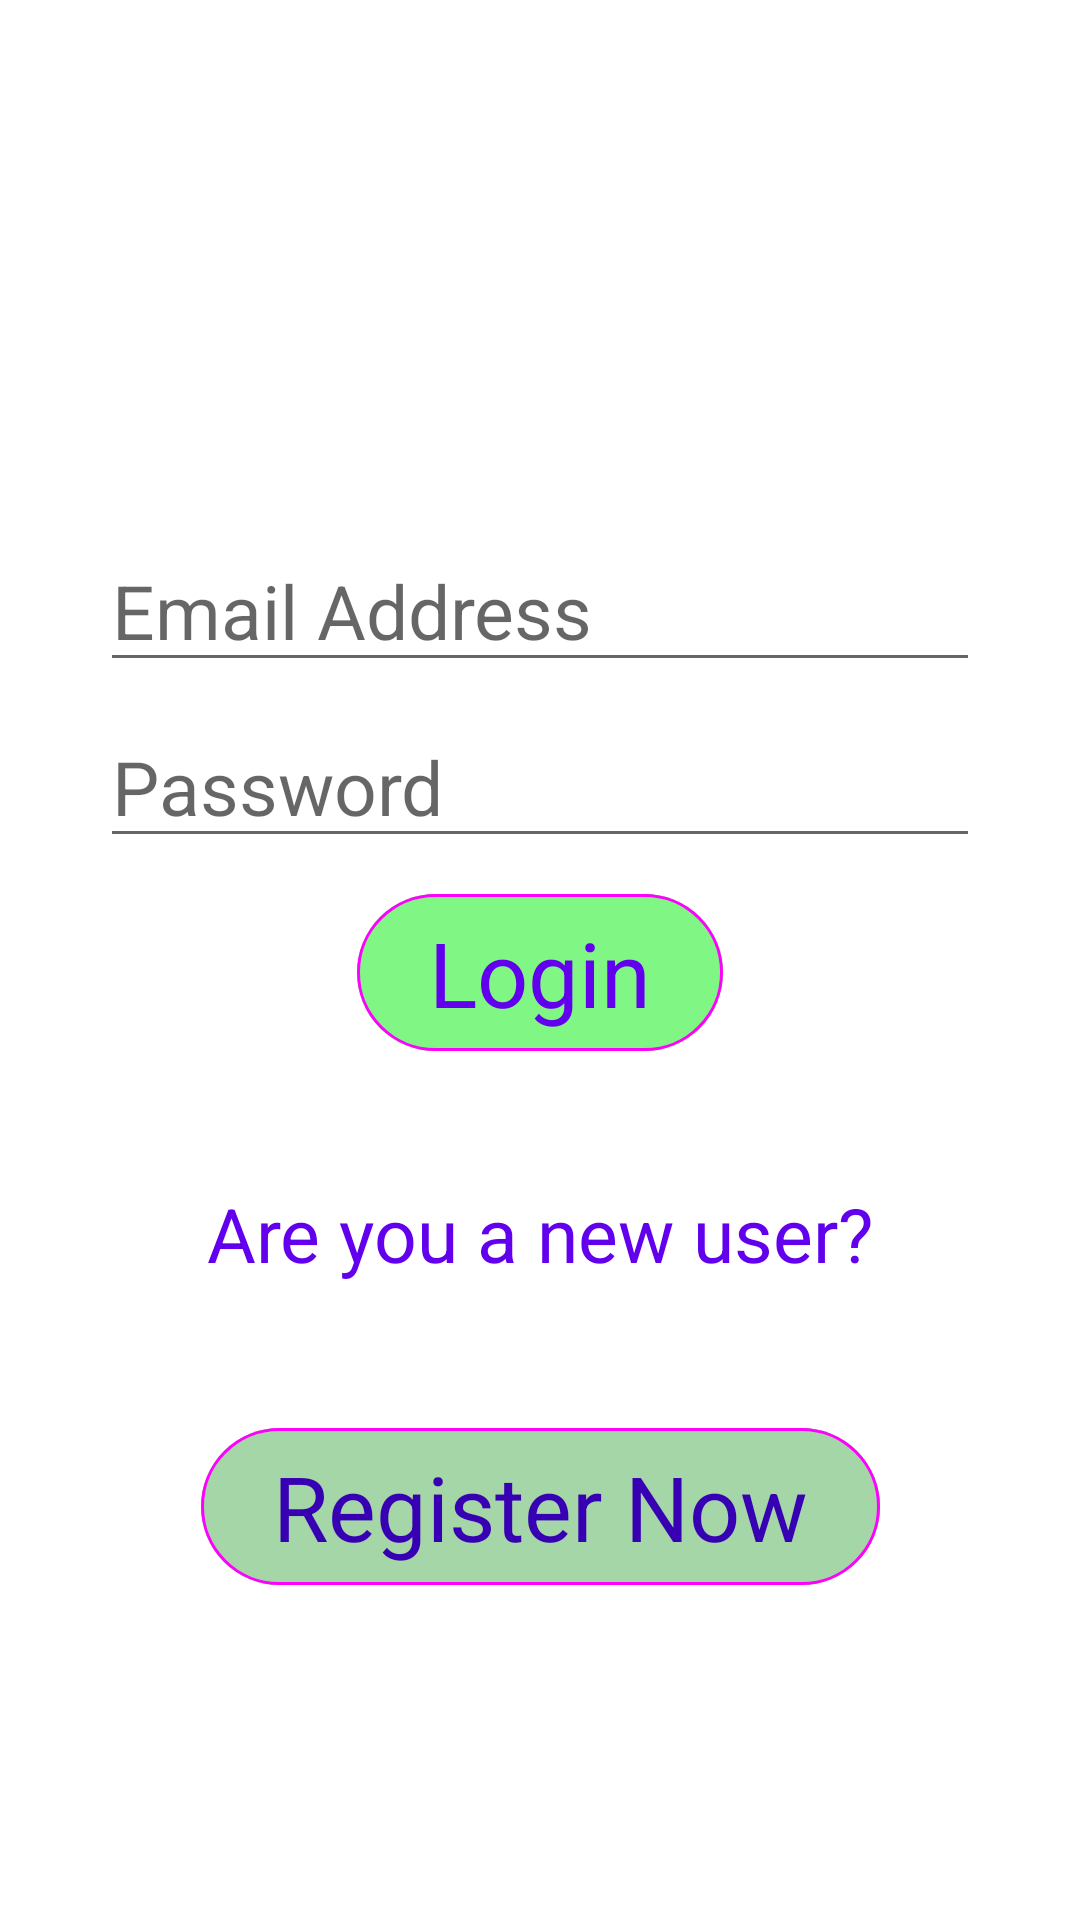

Here is an Android app screen rendered from its layout file. Give the layout XML and the strings, colors and styles it references.
<!-- AndroidManifest.xml: application theme Theme.RoomDBDemo -->
<!-- res/layout/fragment_login.xml -->
<?xml version="1.0" encoding="utf-8"?>
<layout xmlns:android="http://schemas.android.com/apk/res/android"
    xmlns:tools="http://schemas.android.com/tools"
    xmlns:app="http://schemas.android.com/apk/res-auto">

    <data>

    </data>

    <androidx.constraintlayout.widget.ConstraintLayout
        android:id="@+id/frameLayout"
        android:layout_width="match_parent"
        android:layout_height="match_parent"
        tools:context=".LoginFragment">

        <EditText
            android:id="@+id/emailInputET"
            android:layout_width="wrap_content"
            android:layout_height="wrap_content"
            android:ems="10"
            android:hint="@string/email_address"
            android:textSize="25sp"
            android:inputType="textEmailAddress"
            app:layout_constraintBottom_toBottomOf="parent"
            app:layout_constraintEnd_toEndOf="parent"
            app:layout_constraintStart_toStartOf="parent"
            app:layout_constraintTop_toTopOf="parent"
            app:layout_constraintVertical_bias="0.3" />

        <EditText
            android:id="@+id/passwordInputET"
            android:layout_width="wrap_content"
            android:layout_height="wrap_content"
            android:layout_marginTop="8dp"
            android:ems="10"
            android:textSize="25sp"
            android:hint="@string/password"
            android:inputType="textPassword"
            app:layout_constraintEnd_toEndOf="parent"
            app:layout_constraintStart_toStartOf="parent"
            app:layout_constraintTop_toBottomOf="@+id/emailInputET" />

        <com.google.android.material.button.MaterialButton
            android:id="@+id/loginBtn"
            android:layout_width="wrap_content"
            android:layout_height="wrap_content"
            android:backgroundTint="#80F685"
            style="@style/Widget.Material3.Button.OutlinedButton"
            android:layout_marginTop="8dp"
            android:text="@string/login"
            android:textSize="30sp"
            app:layout_constraintEnd_toEndOf="parent"
            app:layout_constraintStart_toStartOf="parent"
            app:layout_constraintTop_toBottomOf="@+id/passwordInputET" />



        <TextView
            android:id="@+id/textView"
            android:layout_width="wrap_content"
            android:layout_height="wrap_content"
            android:layout_marginTop="40dp"
            android:text="@string/are_you_a_new_user"
            android:textColor="@color/purple_500"
            android:textSize="25sp"
            app:layout_constraintEnd_toEndOf="parent"
            app:layout_constraintStart_toStartOf="parent"
            app:layout_constraintTop_toBottomOf="@+id/loginBtn" />

        <com.google.android.material.button.MaterialButton
            android:id="@+id/regBtn"
            android:layout_width="wrap_content"
            android:layout_height="wrap_content"
            style="@style/Widget.Material3.Button.OutlinedButton"
            android:layout_marginTop="44dp"
            android:backgroundTint="#A5D6A7"
            android:text="@string/register_now"
            android:textColor="@color/purple_700"
            android:textSize="30sp"
            app:layout_constraintEnd_toEndOf="parent"
            app:layout_constraintStart_toStartOf="parent"
            app:layout_constraintTop_toBottomOf="@+id/textView" />

    </androidx.constraintlayout.widget.ConstraintLayout>
</layout>
<!-- resources referenced by this layout -->
<resources>
  <string name="are_you_a_new_user">Are you a new user?</string>
  <string name="email_address">Email Address</string>
  <string name="login">Login</string>
  <string name="password">Password</string>
  <string name="register_now">Register Now</string>
  <style name="Theme.RoomDBDemo" parent="Theme.MaterialComponents.DayNight.DarkActionBar">
          
          <item name="colorPrimary">@color/purple_500</item>
          <item name="colorPrimaryVariant">@color/purple_700</item>
          <item name="colorOnPrimary">@color/white</item>
          
          <item name="colorSecondary">@color/teal_200</item>
          <item name="colorSecondaryVariant">@color/teal_700</item>
          <item name="colorOnSecondary">@color/black</item>
          
          <item name="android:statusBarColor">?attr/colorPrimaryVariant</item>
          <item name="elevationOverlayEnabled">false</item>
          
      </style>
  <!-- not gathered from this repository: default colours our renderer supplied (Android Studio template values) -->
  <color name="purple_500">#FF6200EE</color>
  <color name="purple_700">#FF3700B3</color>
  <color name="teal_200">#FF03DAC5</color>
  <color name="teal_700">#FF018786</color>
  <color name="black">#FF000000</color>
  <color name="white">#FFFFFFFF</color>
</resources>
